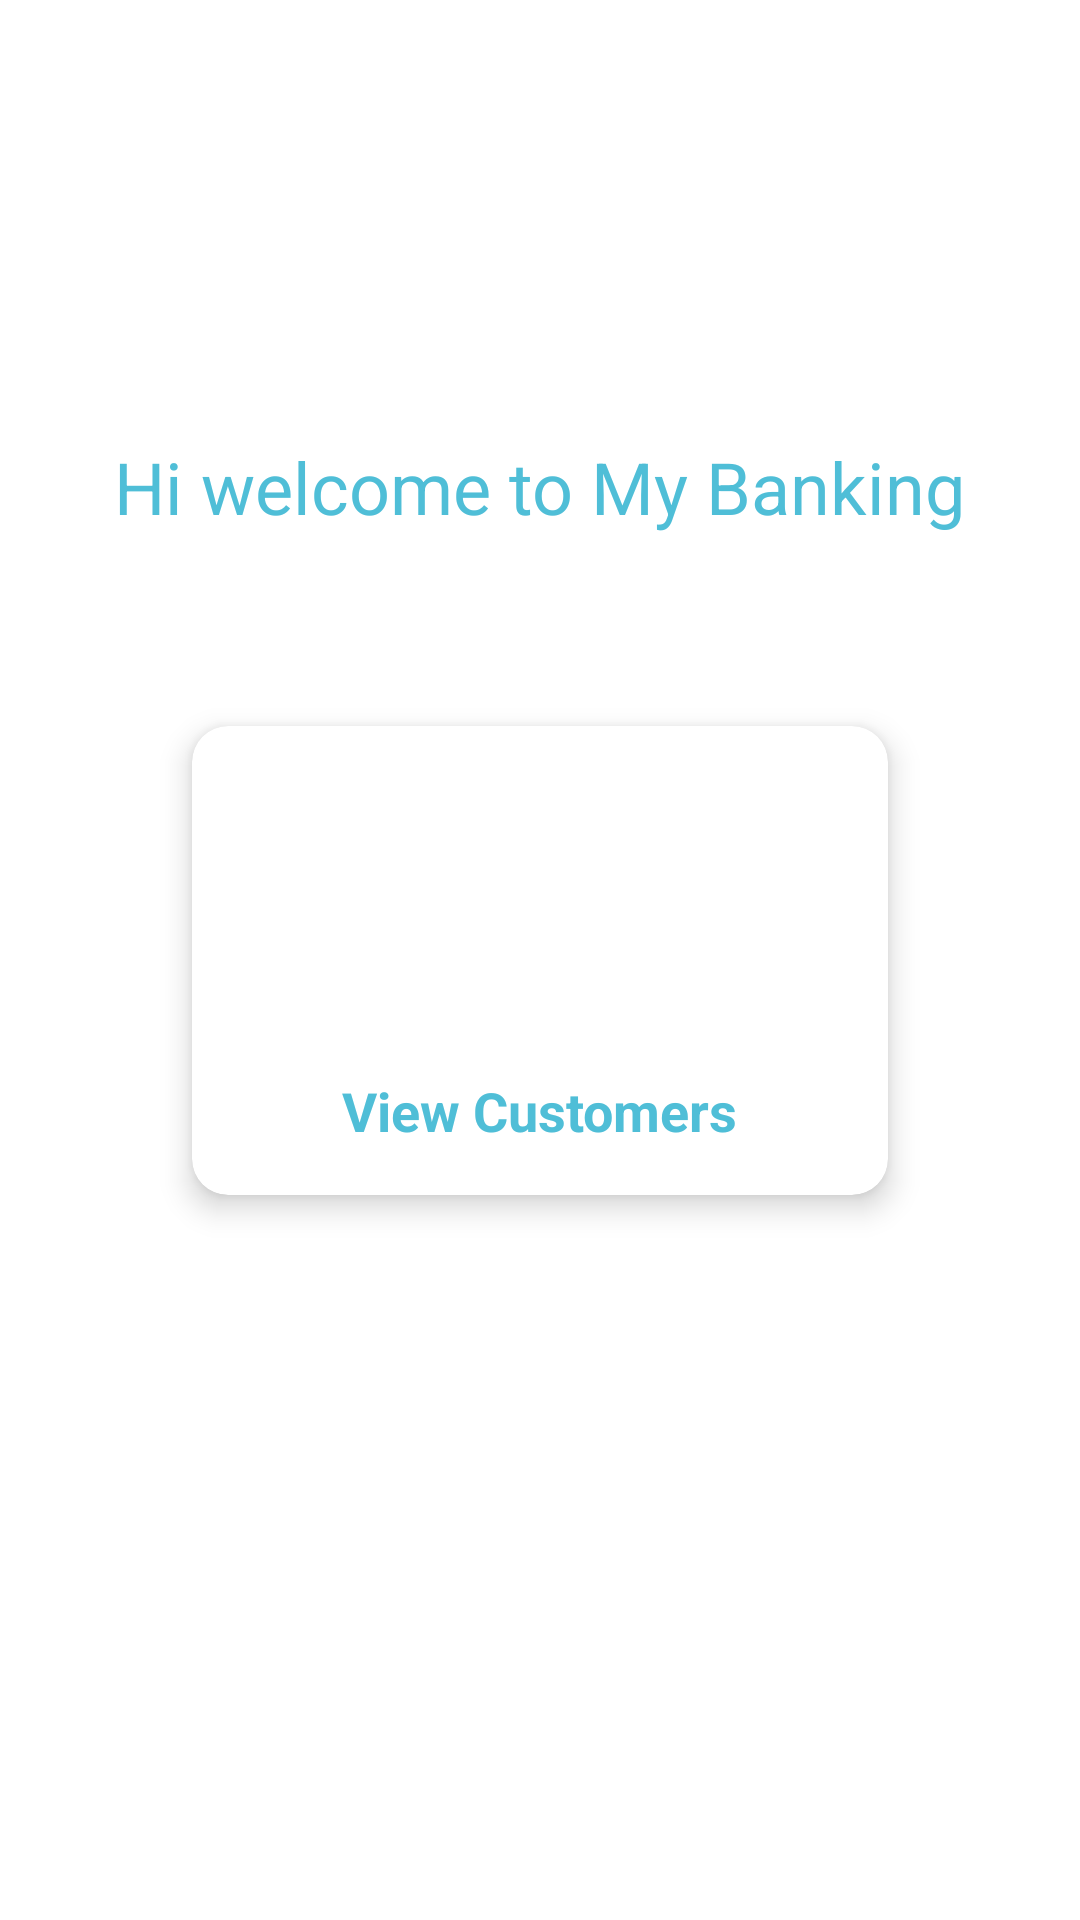

Layout XML and referenced resources for this Android screen:
<!-- AndroidManifest.xml: application theme Theme.MyBanking -->
<!-- res/layout/activity_home.xml -->
<?xml version="1.0" encoding="utf-8"?>
<androidx.constraintlayout.widget.ConstraintLayout xmlns:android="http://schemas.android.com/apk/res/android"
    xmlns:app="http://schemas.android.com/apk/res-auto"
    xmlns:tools="http://schemas.android.com/tools"
    android:layout_width="match_parent"
    android:layout_height="match_parent"
    tools:context=".HomeActivity">

    <TextView
        android:id="@+id/textView_Welcome"
        android:layout_width="wrap_content"
        android:layout_height="wrap_content"
        android:text="@string/Welcome_text"
        android:textColor="@color/blue"
        android:textSize="24sp"
        app:layout_constraintBottom_toBottomOf="parent"
        app:layout_constraintEnd_toEndOf="parent"
        app:layout_constraintStart_toStartOf="parent"
        app:layout_constraintTop_toTopOf="parent"
        app:layout_constraintVertical_bias="0.24000001" />

    <androidx.cardview.widget.CardView
        android:layout_width="wrap_content"
        android:layout_height="wrap_content"
        android:layout_rowWeight="1"
        android:layout_columnWeight="1"
        android:layout_margin="12dp"


        android:layout_marginStart="8dp"
        android:layout_marginTop="8dp"
        android:layout_marginEnd="8dp"
        android:layout_marginBottom="8dp"
        android:onClick="gotoChooseSender"
        app:cardCornerRadius="12dp"
        app:cardElevation="6dp"
        app:layout_constraintBottom_toBottomOf="parent"
        app:layout_constraintEnd_toEndOf="parent"
        app:layout_constraintStart_toStartOf="parent"
        app:layout_constraintTop_toTopOf="parent">

        <LinearLayout

            android:layout_width="match_parent"
            android:layout_height="match_parent"
            android:gravity="center"
            android:orientation="vertical"
            android:padding="16dp">

            <ImageView
                android:id="@+id/customer"
                android:layout_width="200dp"
                android:layout_height="100dp"
                android:src="@drawable/customer" />

            <TextView
                android:layout_width="wrap_content"
                android:layout_height="wrap_content"
                android:text="View Customers"
                android:textColor="@color/blue"
                android:textSize="18sp"
                android:textStyle="bold" />

        </LinearLayout>


    </androidx.cardview.widget.CardView>


</androidx.constraintlayout.widget.ConstraintLayout>
<!-- resources referenced by this layout -->
<resources>
  <color name="blue">#4FBED7</color>
  <string name="Welcome_text">Hi welcome to My Banking</string>
  <style name="Theme.MyBanking" parent="Theme.MaterialComponents.DayNight.DarkActionBar">
          
          <item name="colorPrimary">@color/purple_500</item>
          <item name="colorPrimaryVariant">@color/purple_700</item>
          <item name="colorOnPrimary">@color/white</item>
          
          <item name="colorSecondary">@color/teal_200</item>
          <item name="colorSecondaryVariant">@color/teal_700</item>
          <item name="colorOnSecondary">@color/black</item>
          
          <item name="android:statusBarColor" tools:targetApi="l">?attr/colorPrimaryVariant</item>
          
      </style>
  <color name="purple_500">#FF6200EE</color>
  <color name="purple_700">#FF3700B3</color>
  <color name="white">#FFFFFFFF</color>
  <color name="teal_200">#FF03DAC5</color>
  <color name="teal_700">#FF018786</color>
  <color name="black">#FF000000</color>
</resources>
